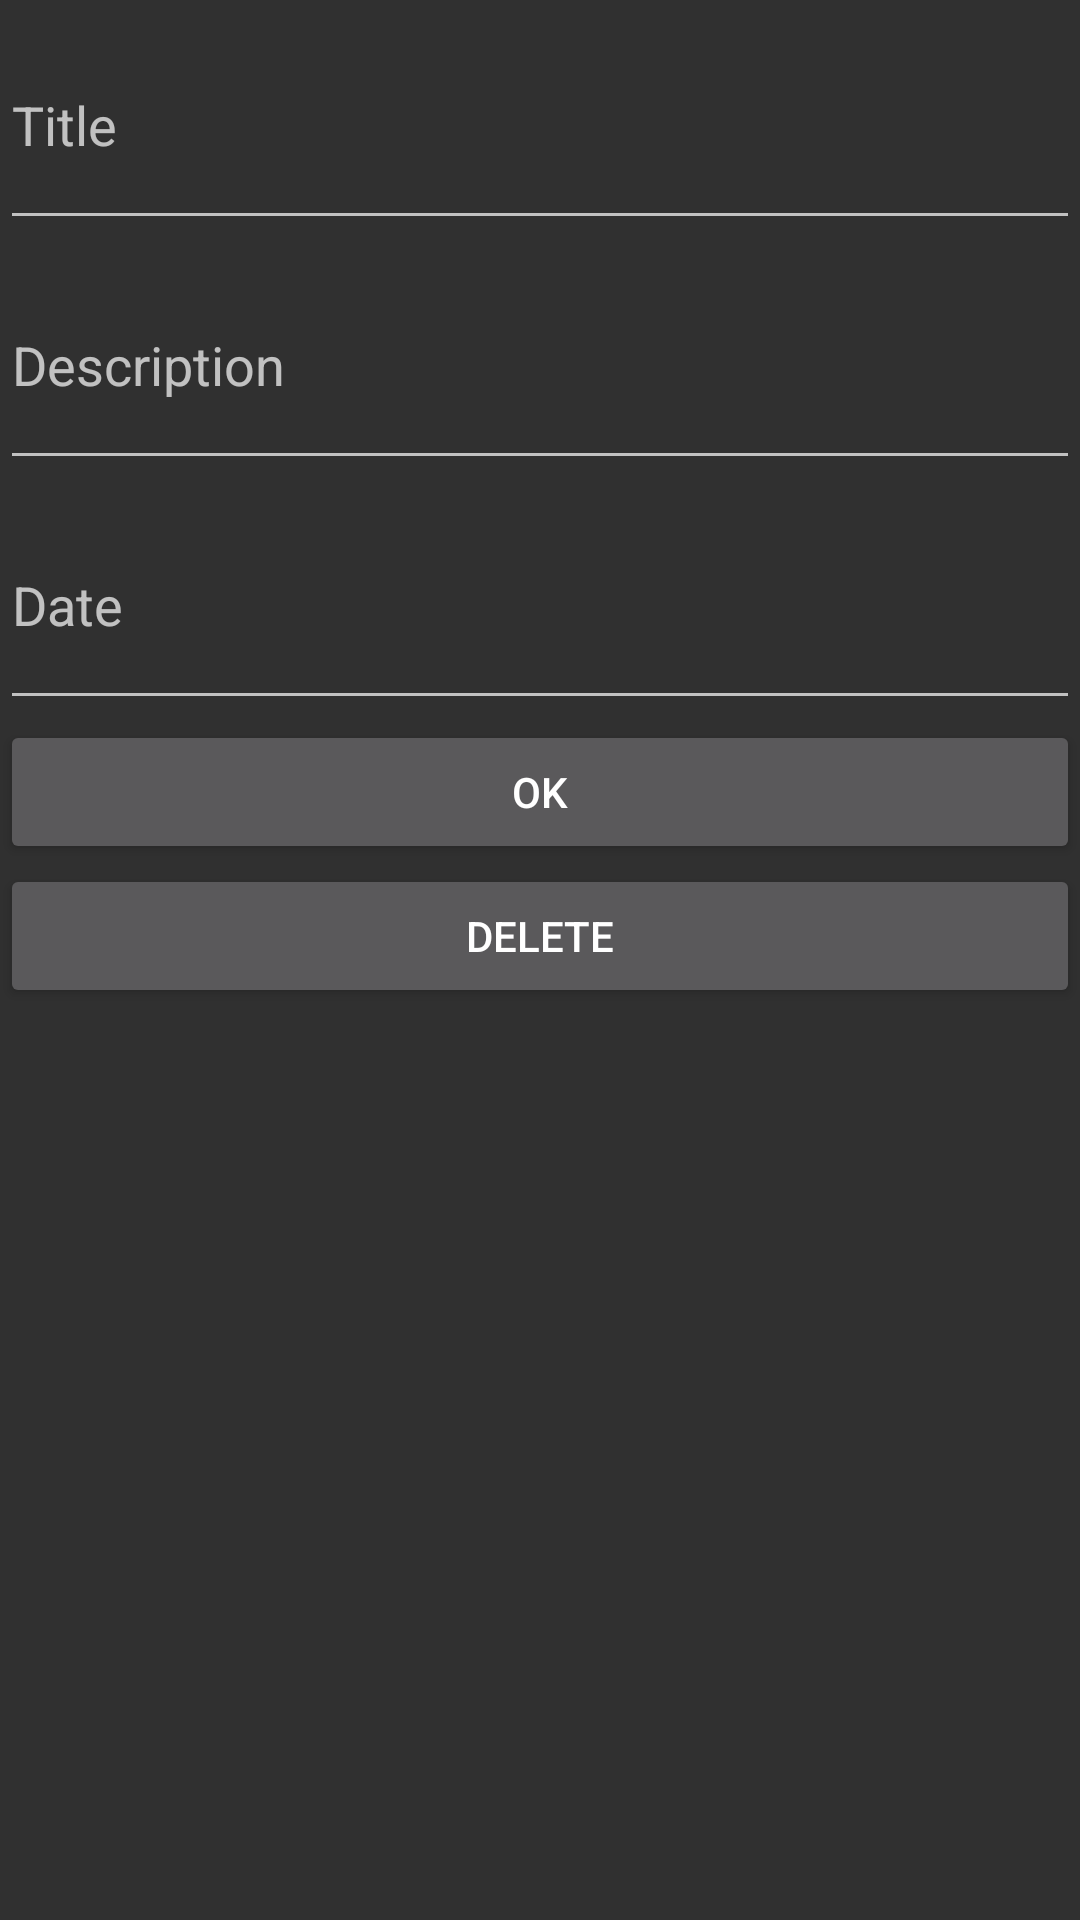

Android layout source for this screen:
<!-- AndroidManifest.xml: application theme Theme.AppCompat.NoActionBar -->
<!-- res/layout/activity_update_cal_data.xml -->
<?xml version="1.0" encoding="utf-8"?>
<LinearLayout xmlns:android="http://schemas.android.com/apk/res/android"
    xmlns:app="http://schemas.android.com/apk/res-auto"
    xmlns:tools="http://schemas.android.com/tools"
    android:layout_width="match_parent"
    android:layout_height="match_parent"
    android:orientation="vertical"
    tools:context=".UpdateCalDataActivity">

    <EditText
        android:id="@+id/updateCalTitle"
        android:layout_width="match_parent"
        android:layout_height="80dp"
        android:hint="Title"
        />
    <EditText
        android:id="@+id/updateCalDescription"
        android:layout_width="match_parent"
        android:layout_height="80dp"
        android:hint="Description"
        />
    <EditText
        android:id="@+id/updateCalDate"
        android:layout_width="match_parent"
        android:layout_height="80dp"
        android:inputType="number"
        android:hint="Date"
        />
    <Button
        android:id="@+id/calUpdate"
        android:layout_width="match_parent"
        android:layout_height="wrap_content"
        android:text="OK"
        />
    <Button
        android:id="@+id/calDelete"
        android:layout_width="match_parent"
        android:layout_height="wrap_content"
        android:text="Delete"
        />
</LinearLayout>
<!-- resources referenced by this layout -->
<resources>

</resources>
